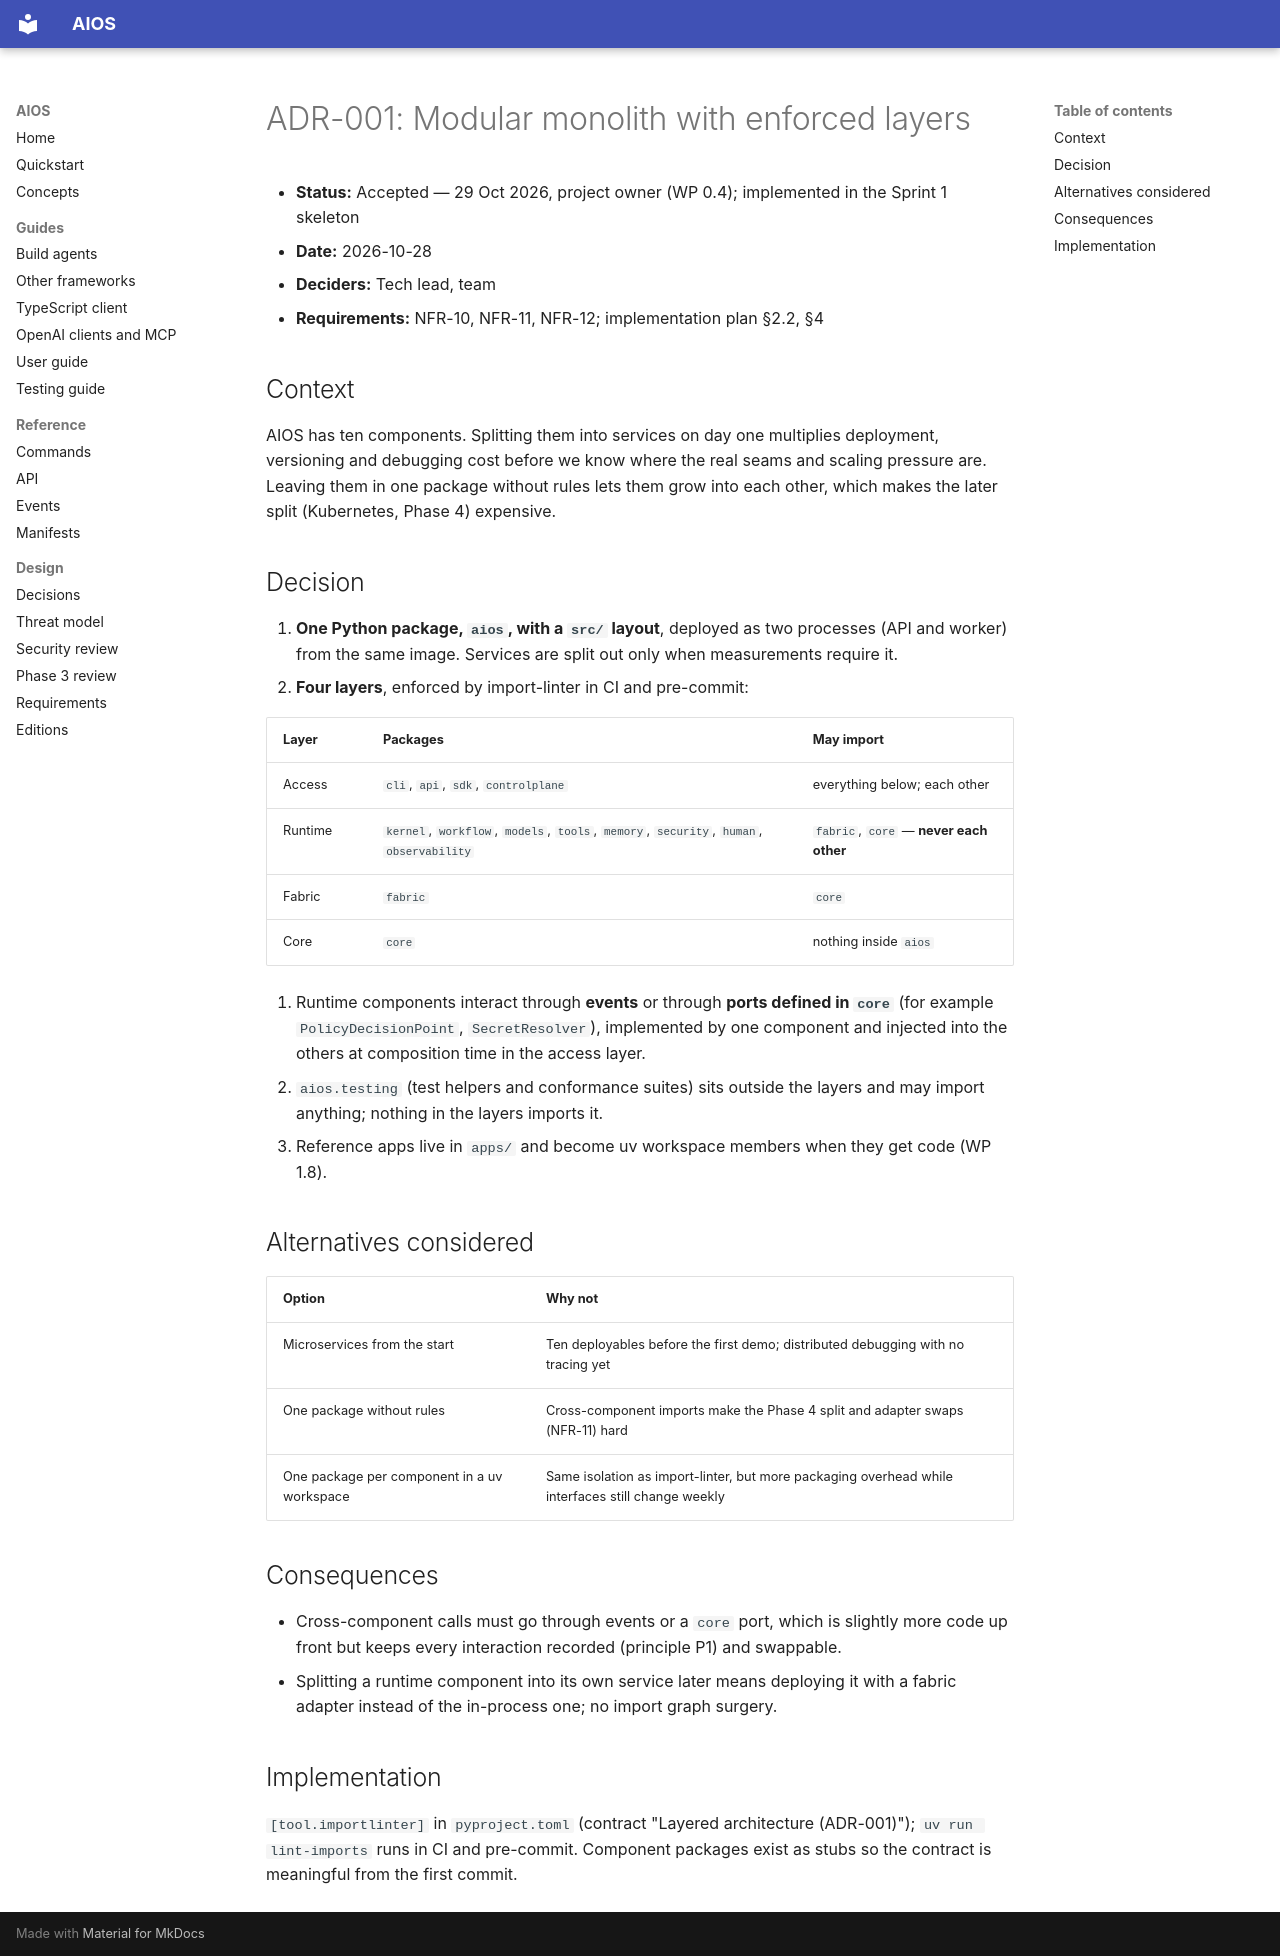

repository: washim1982/Universal-AI-Operating-System · page: adr/ADR-001-modular-monolith/index.html · generator: mkdocs

# ADR-001: Modular monolith with enforced layers

- **Status:** Accepted — 29 Oct 2026, project owner (WP 0.4); implemented in the Sprint 1 skeleton
- **Date:** 2026-10-28
- **Deciders:** Tech lead, team
- **Requirements:** NFR-10, NFR-11, NFR-12; implementation plan §2.2, §4

## Context

AIOS has ten components. Splitting them into services on day one multiplies deployment,
versioning and debugging cost before we know where the real seams and scaling pressure are.
Leaving them in one package without rules lets them grow into each other, which makes the
later split (Kubernetes, Phase 4) expensive.

## Decision

1. **One Python package, `aios`, with a `src/` layout**, deployed as two processes (API and
   worker) from the same image. Services are split out only when measurements require it.
2. **Four layers**, enforced by import-linter in CI and pre-commit:

   | Layer | Packages | May import |
   |---|---|---|
   | Access | `cli`, `api`, `sdk`, `controlplane` | everything below; each other |
   | Runtime | `kernel`, `workflow`, `models`, `tools`, `memory`, `security`, `human`, `observability` | `fabric`, `core` — **never each other** |
   | Fabric | `fabric` | `core` |
   | Core | `core` | nothing inside `aios` |

3. Runtime components interact through **events** or through **ports defined in `core`** (for
   example `PolicyDecisionPoint`, `SecretResolver`), implemented by one component and injected
   into the others at composition time in the access layer.
4. `aios.testing` (test helpers and conformance suites) sits outside the layers and may import
   anything; nothing in the layers imports it.
5. Reference apps live in `apps/` and become uv workspace members when they get code (WP 1.8).

## Alternatives considered

| Option | Why not |
|---|---|
| Microservices from the start | Ten deployables before the first demo; distributed debugging with no tracing yet |
| One package without rules | Cross-component imports make the Phase 4 split and adapter swaps (NFR-11) hard |
| One package per component in a uv workspace | Same isolation as import-linter, but more packaging overhead while interfaces still change weekly |

## Consequences

- Cross-component calls must go through events or a `core` port, which is slightly more code
  up front but keeps every interaction recorded (principle P1) and swappable.
- Splitting a runtime component into its own service later means deploying it with a fabric
  adapter instead of the in-process one; no import graph surgery.

## Implementation

`[tool.importlinter]` in `pyproject.toml` (contract "Layered architecture (ADR-001)");
`uv run lint-imports` runs in CI and pre-commit. Component packages exist as stubs so the
contract is meaningful from the first commit.
